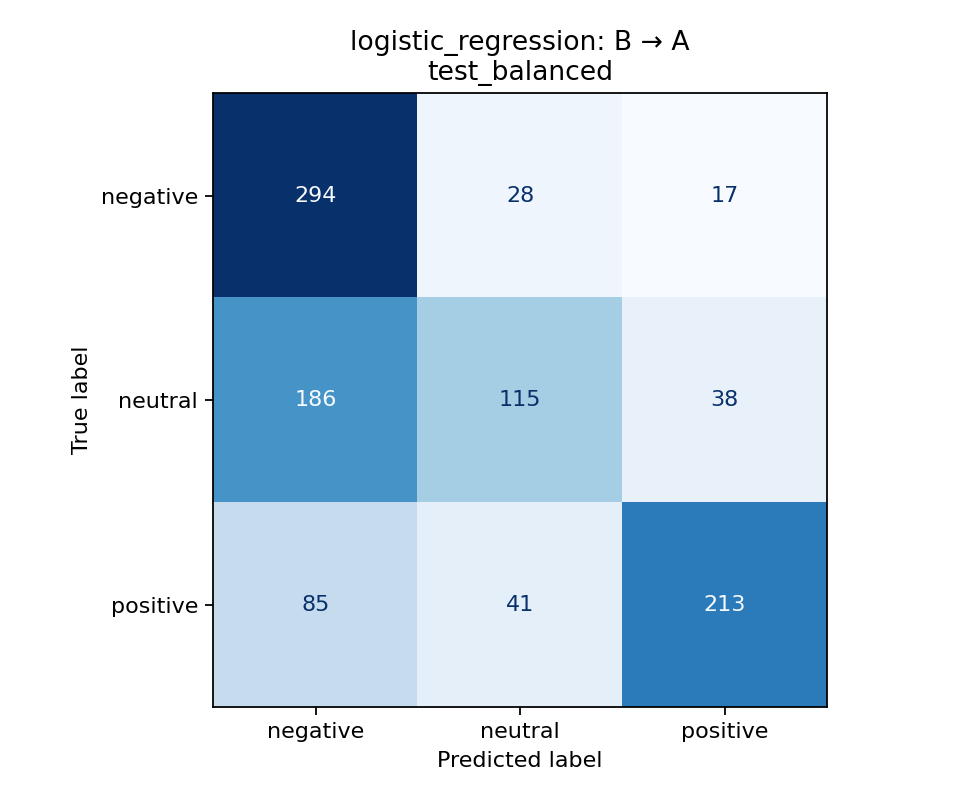

Values plotted in this chart, from the file beside it:
true_label, negative, neutral, positive
negative, 294, 28, 17
neutral, 186, 115, 38
positive, 85, 41, 213
